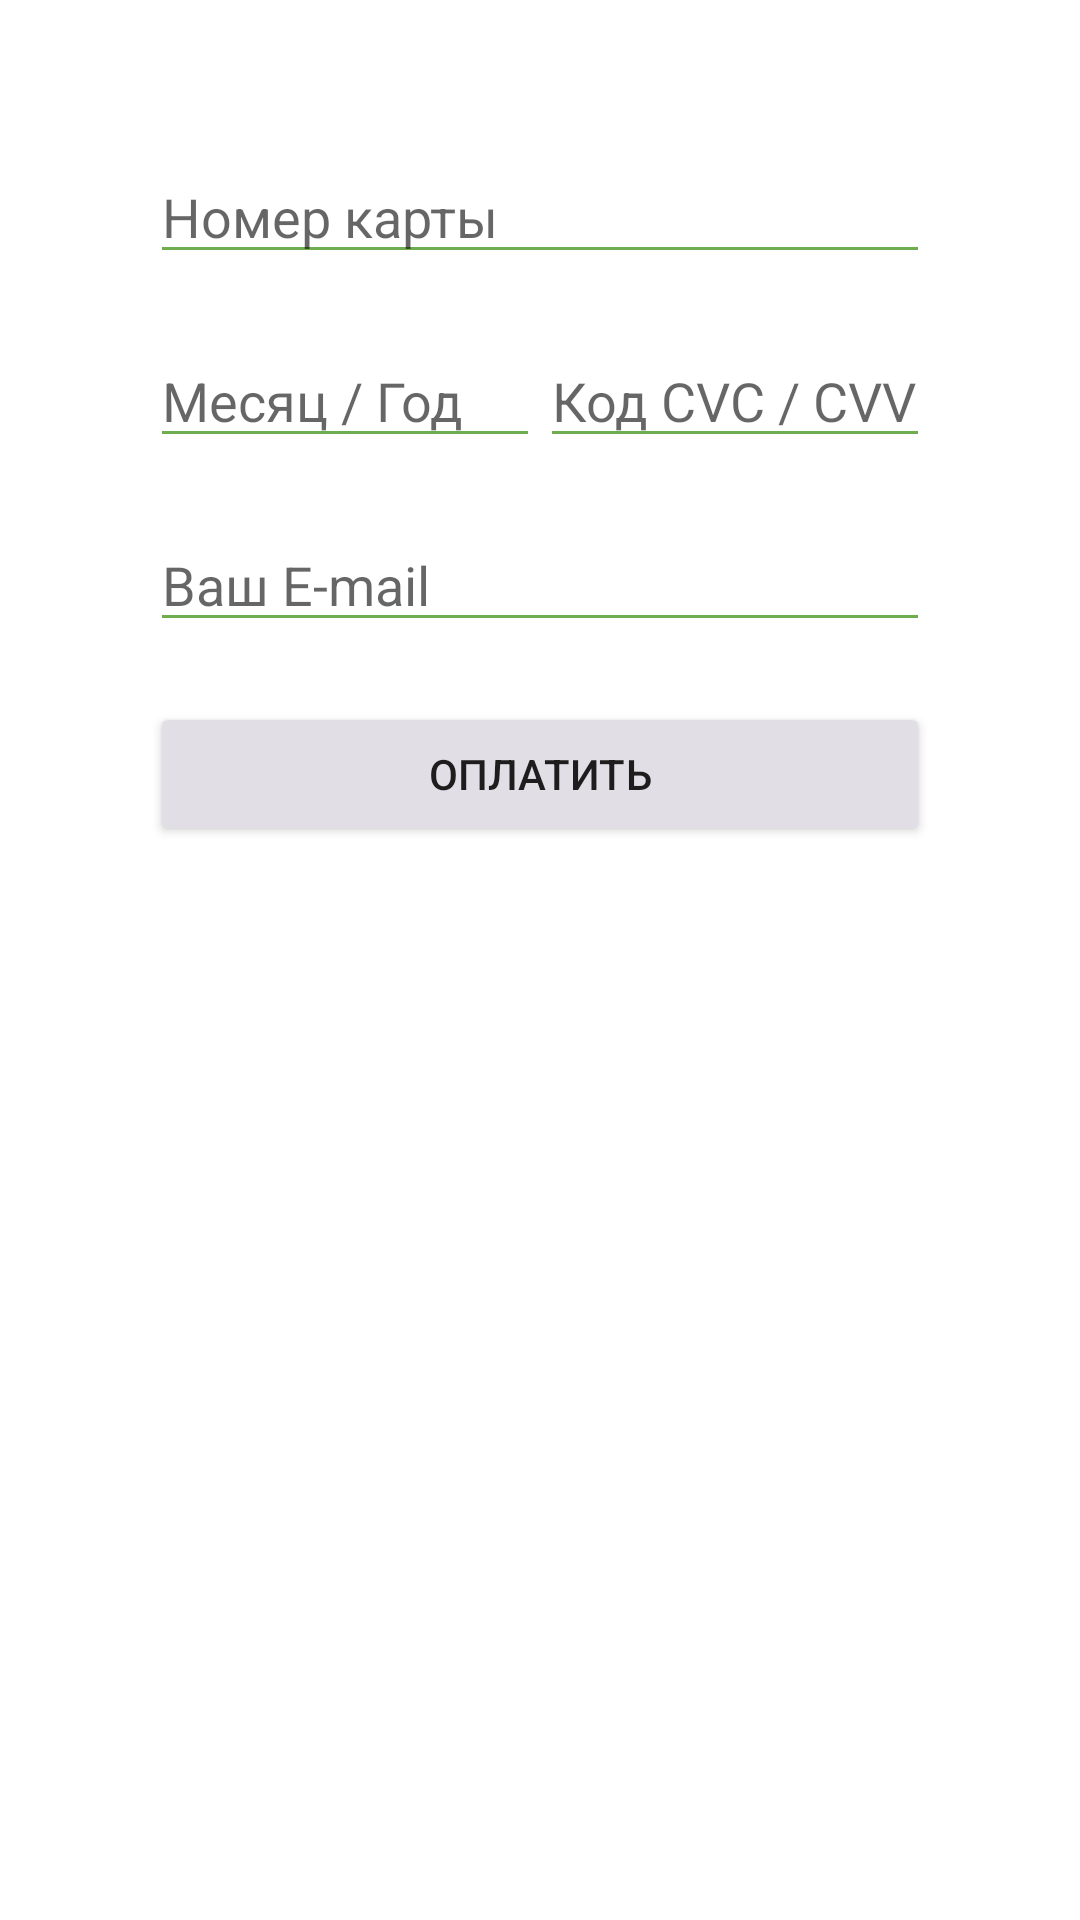

Android layout source for this screen:
<!-- AndroidManifest.xml: application theme Theme.NextDay -->
<!-- res/layout/payment.xml -->
<?xml version="1.0" encoding="utf-8"?>
<androidx.constraintlayout.widget.ConstraintLayout xmlns:android="http://schemas.android.com/apk/res/android"
    xmlns:app="http://schemas.android.com/apk/res-auto"
    xmlns:tools="http://schemas.android.com/tools"
    android:layout_width="match_parent"
    android:layout_height="match_parent">

    <LinearLayout
        android:layout_width="match_parent"
        android:layout_height="match_parent"
        android:orientation="vertical"
        android:layout_margin="25sp"
        android:padding="15sp">

        <EditText
            android:id="@+id/editTextTextPersonName12"
            android:layout_width="match_parent"
            android:layout_height="wrap_content"
            android:backgroundTint="#6DAC4F"
            android:ems="10"
            android:layout_margin="10sp"
            android:hint="Номер карты"
            android:inputType="numberSigned" />

        <LinearLayout
            android:layout_width="match_parent"
            android:layout_height="wrap_content"
            android:orientation="horizontal"
            android:layout_margin="10sp">

            <EditText
                android:id="@+id/editTextTextPersonName13"
                android:layout_width="wrap_content"
                android:layout_height="wrap_content"
                android:layout_weight="1"
                android:backgroundTint="#6DAC4F"
                android:ems="10"
                android:hint="Месяц / Год"
                android:inputType="numberSigned" />

            <EditText
                android:id="@+id/editTextTextPersonName14"
                android:layout_width="wrap_content"
                android:layout_height="wrap_content"
                android:layout_weight="1"
                android:backgroundTint="#6DAC4F"
                android:ems="10"
                android:hint="Код CVC / CVV"
                android:inputType="numberSigned" />
        </LinearLayout>

        <EditText
            android:id="@+id/editTextTextPersonName15"
            android:layout_width="match_parent"
            android:layout_height="wrap_content"
            android:backgroundTint="#6DAC4F"
            android:ems="10"
            android:layout_margin="10sp"
            android:hint="Ваш E-mail"
            android:inputType="textEmailSubject" />

        <Button
            android:id="@+id/button11"
            android:layout_width="match_parent"
            android:layout_height="wrap_content"
            android:layout_margin="10sp"
            android:backgroundTint="#E1DEE6"
            android:text="Оплатить"
            android:visibility="gone" />

        <Button
            android:id="@+id/button12"
            android:layout_width="match_parent"
            android:layout_height="wrap_content"
            android:backgroundTint="#E1DEE6"
            android:layout_margin="10sp"
            android:text="Оплатить" />

    </LinearLayout>
</androidx.constraintlayout.widget.ConstraintLayout>
<!-- resources referenced by this layout -->
<resources>
  <style name="Theme.NextDay" parent="Theme.MaterialComponents.DayNight.DarkActionBar">
          
          <item name="colorPrimary">@color/purple_500</item>
          <item name="colorPrimaryVariant">@color/purple_700</item>
          <item name="colorOnPrimary">@color/white</item>
          
          <item name="colorSecondary">@color/teal_200</item>
          <item name="colorSecondaryVariant">@color/teal_700</item>
          <item name="colorOnSecondary">@color/black</item>
          
          <item name="android:statusBarColor" tools:targetApi="l">?attr/colorPrimaryVariant</item>
          
      </style>
  <!-- not gathered from this repository: default colours our renderer supplied (Android Studio template values) -->
  <color name="purple_500">#FF6200EE</color>
  <color name="purple_700">#FF3700B3</color>
  <color name="teal_200">#FF03DAC5</color>
  <color name="teal_700">#FF018786</color>
  <color name="black">#FF000000</color>
  <color name="white">#FFFFFFFF</color>
</resources>
